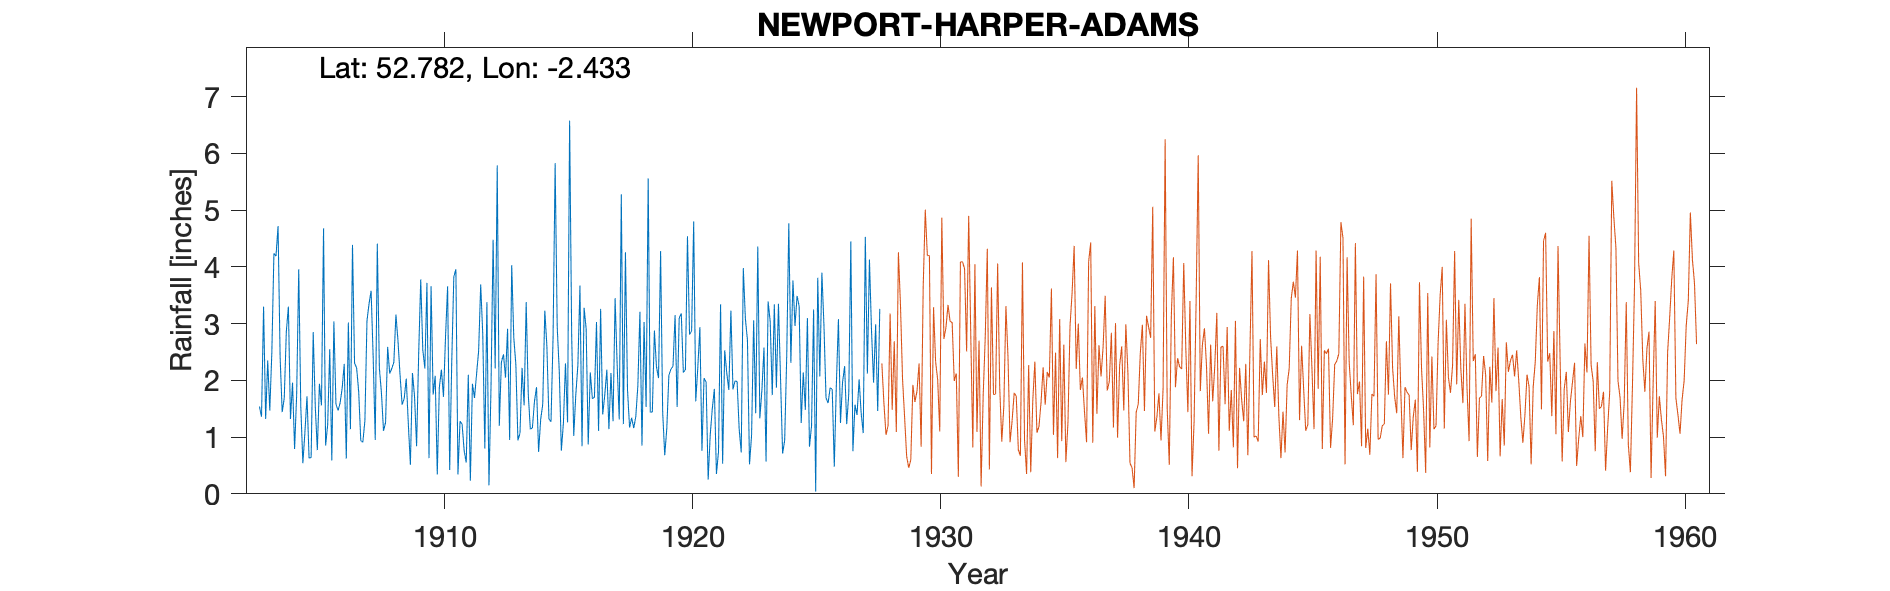

Data behind this chart, as committed beside it:
NEWPORT-HARPER-ADAMS, , , , , , , , , , , , , , , , , , , , , , , 
Grid ref, SJ709206, Long, -2.433, Lat, 52.78, Elevation, 220, ft, , , , , , , , , , , , , , , 
Station no, 2304, , , , , , , , , , , , , , , , , , , , , , 
, 1900, 1901, 1902, 1903, 1904, 1905, 1906, 1907, 1908, 1909, 1910, 1911, 1912, 1913, 1914, 1915, 1916, 1917, 1918, 1919, 1920, 1921, 1922
January, , , , 1.54, 1.69, 0.63, 3.04, 1.8, 1.11, 1.23, 1.75, 0.34, 2.81, 2.91, 1.16, 2.95, 0.84, 2.19, 1.34, 2.24, 3.18, 1.97, 3.23
February, , , , 1.36, 2.86, 0.64, 1.58, 0.94, 1.26, 0.51, 2.08, 1.28, 0.8, 0.95, 1.63, 2.16, 3.28, 1.14, 1.16, 2.04, 2.14, 0.25, 1.84
March, , , , 3.3, 3.3, 2.85, 1.47, 0.91, 2.59, 2.13, 0.34, 1.23, 3.38, 4.03, 1.88, 0.76, 2.91, 2.13, 1.36, 4.28, 2.19, 1.04, 1.99
April, , , , 1.32, 1.32, 1.54, 1.6, 1.29, 2.12, 1.72, 1.88, 0.76, 0.15, 2.76, 0.74, 1.25, 0.87, 1.28, 1.9, 1.45, 4.54, 1.5, 1.98
May, , , , 2.35, 1.96, 0.77, 1.86, 3.05, 2.21, 0.84, 2.19, 0.55, 1.91, 2.28, 1.31, 2.3, 2.14, 3.45, 3.21, 0.68, 2.81, 1.85, 1.14
June, , , , 1.47, 0.79, 1.94, 2.29, 3.35, 2.32, 2.46, 1.71, 2.1, 4.48, 0.94, 1.58, 1.26, 1.68, 2.26, 0.85, 1.15, 2.87, 0.35, 0.73
July, , , , 2.5, 1.75, 1.56, 0.62, 3.58, 3.16, 3.78, 2.78, 0.23, 2.21, 1.07, 3.23, 6.58, 1.7, 1.31, 3.03, 2.09, 4.8, 0.74, 3.98
August, , , , 4.24, 3.96, 4.68, 3.02, 2.41, 2.7, 2.54, 3.66, 1.94, 5.79, 2.22, 2.61, 2.79, 3.03, 5.28, 1.53, 2.2, 1.63, 3.34, 3.09
September, , , , 4.19, 1.53, 0.85, 1.14, 0.95, 2.09, 2.21, 0.42, 1.69, 1.2, 1.56, 1.32, 1.02, 1.11, 1.23, 5.56, 2.25, 2.23, 0.53, 2.71
October, , , , 4.72, 0.54, 1.22, 4.39, 4.41, 1.57, 3.72, 2.33, 2.11, 2.32, 3.38, 1.27, 1.75, 3.26, 4.26, 1.44, 3.15, 2.94, 2.53, 0.52
November, , , , 2.41, 1.09, 2.55, 2.3, 2.21, 1.68, 0.63, 3.83, 2.52, 2.46, 1.76, 2.76, 2.27, 1.4, 1.83, 1.44, 1.53, 0.76, 2.13, 1.03
December, , , , 1.44, 1.72, 0.59, 2.22, 1.78, 2.03, 3.66, 3.96, 3.69, 2.05, 1.14, 5.83, 3.67, 1.74, 1.17, 2.88, 3.1, 2.04, 1.83, 3.06
Total, , , , 30.84, 22.51, 19.82, 25.53, 26.68, 24.84, 25.43, 26.93, 18.44, 29.56, 25, 25.32, 28.76, 23.96, 27.53, 25.7, 26.16, 32.13, 18.06, 25.3
NOTES, , , , , , , , , , , , , , , , , , , , , , , 
NGR is 400 yards NW of NGR given on 1950…, , , , , , , , , , , , , , , , , , , , , , , 
